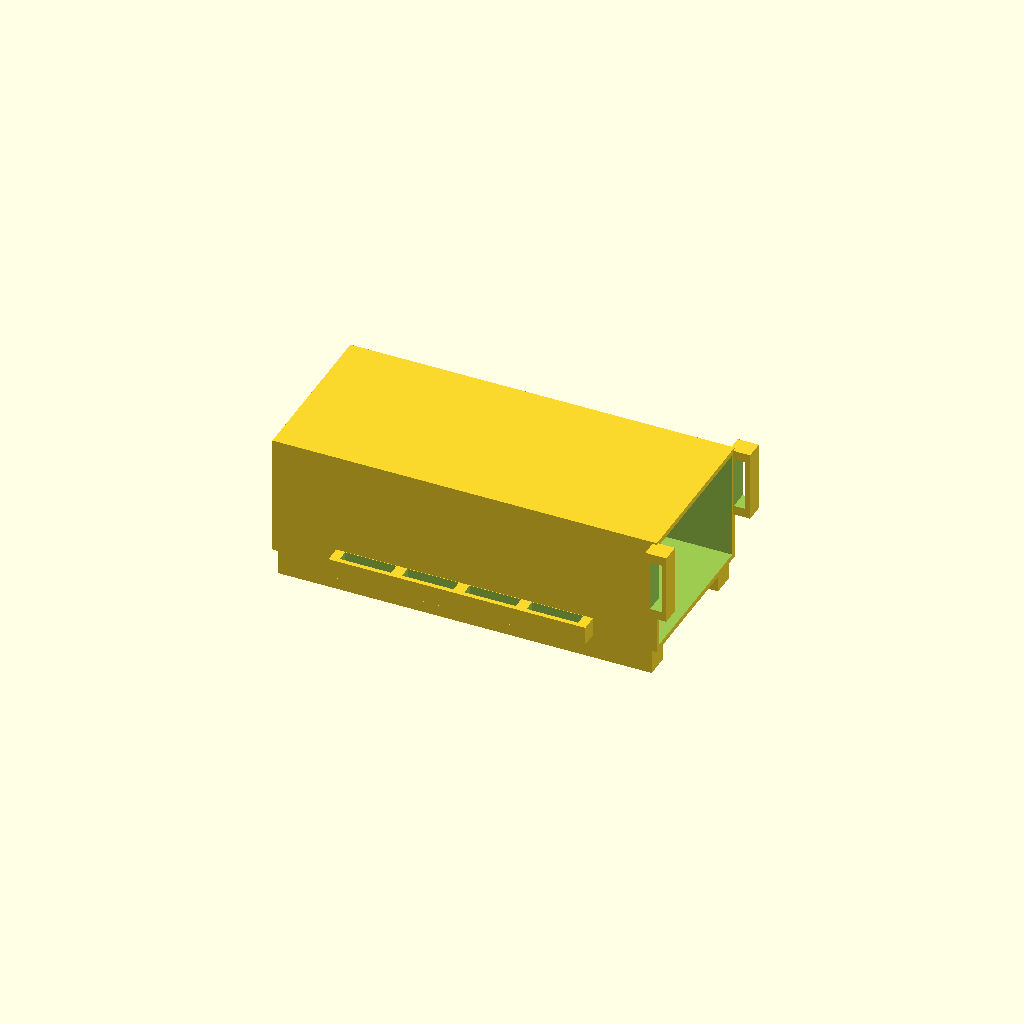
Cell 1: rendered with the file's own defaults.
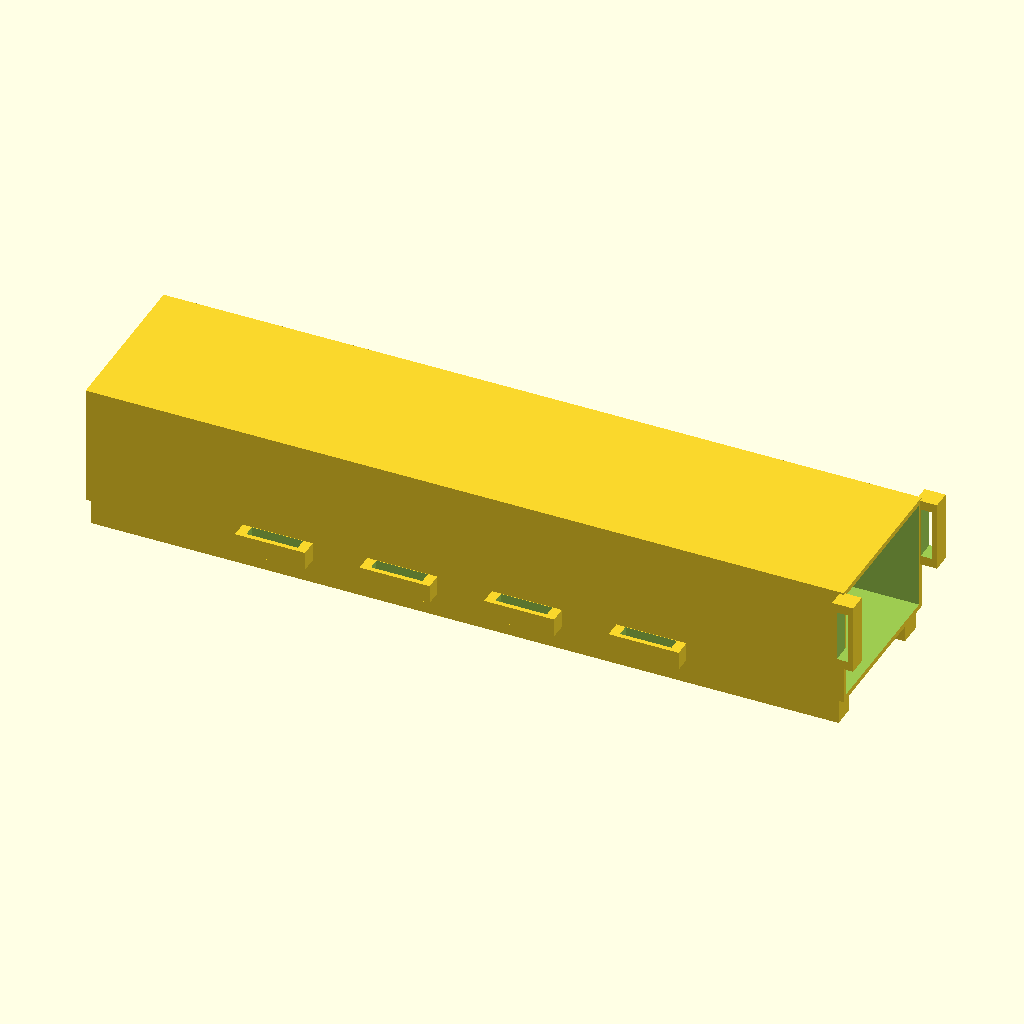
Cell 2: BATTERY_LENGTH = 320 (everything else at default).
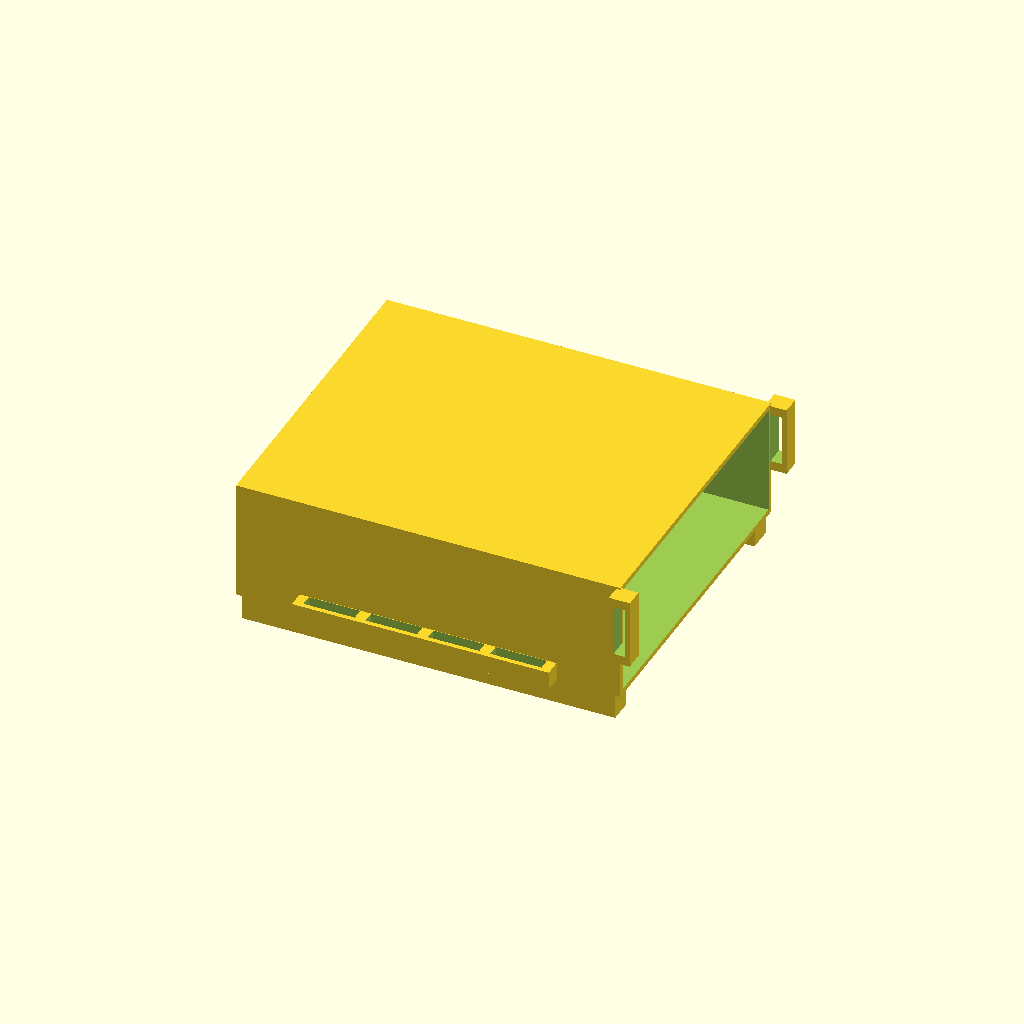
Cell 3: the same model with BATTERY_WIDTH = 134.
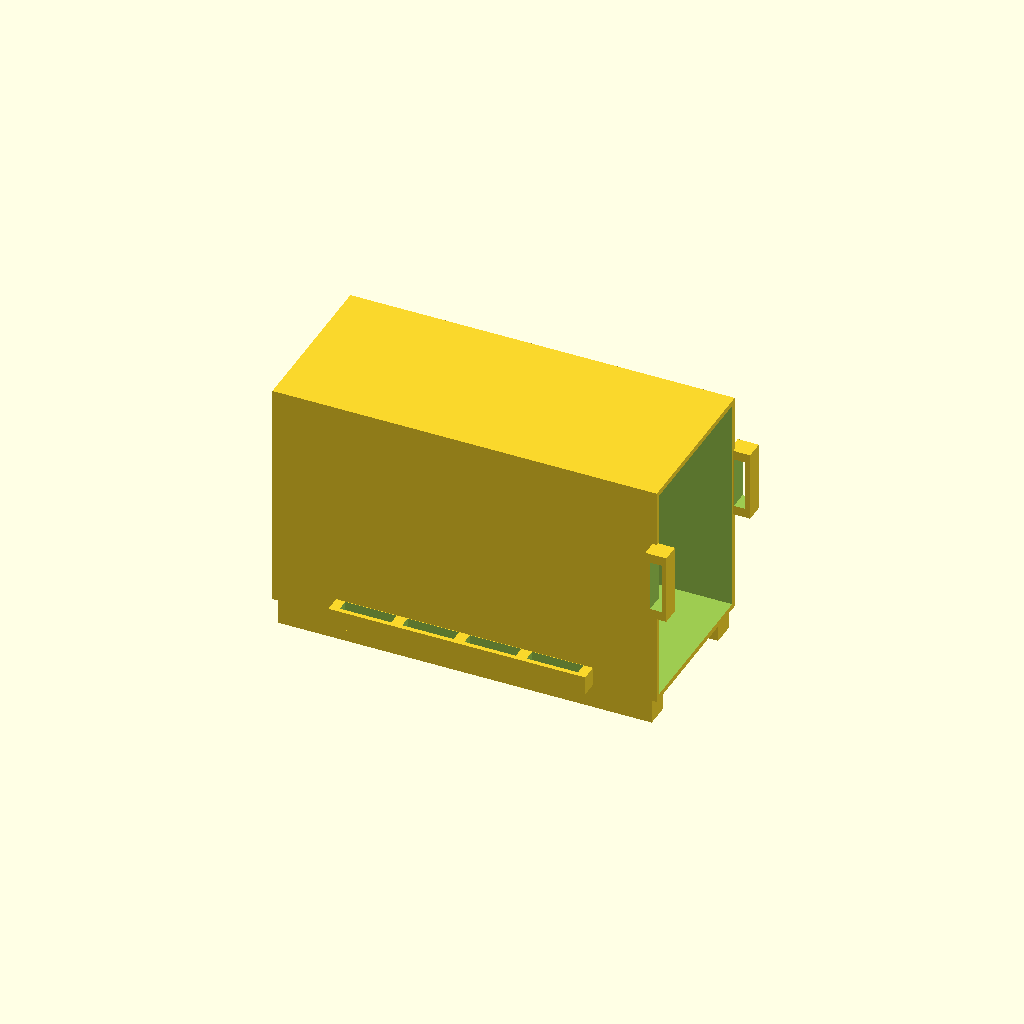
Cell 4: the same model with BATTERY_DEPTH = 94.
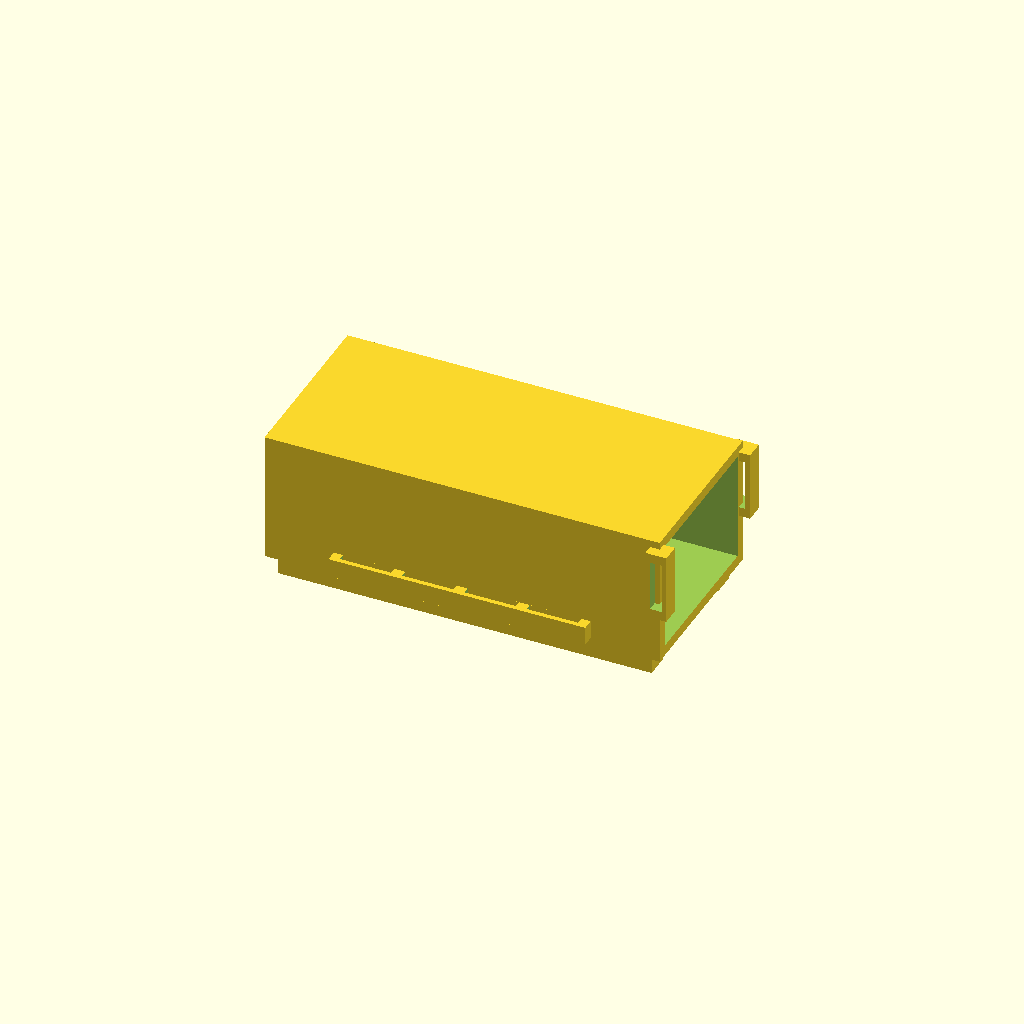
Cell 5: BATTERY_CLEARANCE = 4.6 (everything else at default).
All cells are drawn from one camera (rotation 55°, 0°, 25°, orthographic, colour scheme Cornfield), so only the parameter changes between them.
The OpenSCAD source (battery_holder.scad):
/**
 * Battery Holder
 * ==============
 * Secure mounting system for FullSend 10A batteries
 *
 * Self-contained: all parameters and helper modules live in this file.
 */

// =============================================================================
// PARAMETERS
// =============================================================================

// FullSend 10A battery dimensions (mm)
BATTERY_LENGTH = 160;
BATTERY_WIDTH = 67;
BATTERY_DEPTH = 47;
BATTERY_CLEARANCE = 2.3;  // inner spacing around battery

// Strap handle dimensions (mm)
STRAP_HANDLE_THICKNESS = 4;
STRAP_HANDLE_WIDTH = 8;
STRAP_HANDLE_HEIGHT = 5;

// =============================================================================
// STRAP HANDLE
// =============================================================================

/**
 * Strap Handle - zip-tie or velcro strap loop
 * Used for securing the battery to the bay
 */
module strap_handle() {
    thickness = STRAP_HANDLE_THICKNESS;
    width = STRAP_HANDLE_WIDTH;
    height = STRAP_HANDLE_HEIGHT;

    difference() {
        // Outer block
        cube([22 + 2*thickness, width, height + thickness], center=true);

        // Inner cutout for strap
        cube([22, width + 1, height], center=true);
    }
}

// =============================================================================
// FULLSEND 10A BATTERY BAY
// =============================================================================

/**
 * FullSend 10A Battery Holder
 *
 * Features:
 *   - Protective enclosure with one open side for easy insertion
 *   - Multiple strap handle positions for secure retention
 *   - Handles on rear, middle-front, and middle-back
 *   - Optimized for 160x65x45mm battery pack
 *
 * Battery Specifications:
 *   - Length: 160mm
 *   - Width: 65mm
 *   - Depth: 45mm
 */
module fullsend10a_battery_bay() {
    inner_space = BATTERY_CLEARANCE;
    batt_length = BATTERY_LENGTH;
    batt_width = BATTERY_WIDTH;
    batt_depth = BATTERY_DEPTH;

    // =========================================================================
    // Main Battery Enclosure
    // =========================================================================

    difference() {
        // Outer shell
        cube([
            batt_length + 2*inner_space,
            batt_width + 2*inner_space,
            batt_depth + 2*inner_space
        ], center=true);

        // Inner cavity (offset for single open side)
        translate([inner_space, 0, 0])
            cube([
                batt_length + inner_space,
                batt_width,
                batt_depth
            ], center=true);
    }

    // =========================================================================
    // Strap Handles - Rear Position
    // =========================================================================

    // Rear left handle
    rotate([0, -90, 0])
        translate([10, batt_width/2 + 5, -batt_length/2 - 5])
            strap_handle();

    // Rear right handle
    rotate([0, -90, 0])
        translate([10, -batt_width/2 - 5, -batt_length/2 - 5])
            strap_handle();

    // =========================================================================
    // Strap Handles - Middle-Front Position (Bottom)
    // =========================================================================

    // Front-left position 1
    translate([batt_length/12, -batt_width/2 - 5, -batt_depth/2 + 1.75])
        rotate([90, 0, 0])
            strap_handle();

    // Front-left position 2
    translate([-batt_length/12, -batt_width/2 - 5, -batt_depth/2 + 1.75])
        rotate([90, 0, 0])
            strap_handle();

    // Front-left position 3
    translate([batt_length/4, -batt_width/2 - 5, -batt_depth/2 + 1.75])
        rotate([90, 0, 0])
            strap_handle();

    // Front-left position 4
    translate([-batt_length/4, -batt_width/2 - 5, -batt_depth/2 + 1.75])
        rotate([90, 0, 0])
            strap_handle();

    // =========================================================================
    // Strap Handles - Middle-Back Position (Top)
    // =========================================================================

    // Back-right position 1
    translate([batt_length/12, batt_width/2 + 5, -batt_depth/2 + 1.75])
        rotate([90, 0, 0])
            strap_handle();

    // Back-right position 2
    translate([-batt_length/12, batt_width/2 + 5, -batt_depth/2 + 1.75])
        rotate([90, 0, 0])
            strap_handle();

    // Back-right position 3
    translate([batt_length/4, batt_width/2 + 5, -batt_depth/2 + 1.75])
        rotate([90, 0, 0])
            strap_handle();

    // Back-right position 4
    translate([-batt_length/4, batt_width/2 + 5, -batt_depth/2 + 1.75])
        rotate([90, 0, 0])
            strap_handle();
            
    // ======================================================================
    // wire passage
    // ======================================================================
    translate([0, batt_width/2-3 , -batt_depth/2 - 7])
        cube ([batt_length,10,12],center=true);
    translate([0, -batt_width/2+3, -batt_depth/2 -7])
        cube ([batt_length,10,12],center=true);


}

// =============================================================================
// USAGE EXAMPLES (uncomment to render)
// =============================================================================

// Render battery bay
fullsend10a_battery_bay();

// =============================================================================
// PRINTING NOTES
// =============================================================================

/*
 * Recommended Print Settings:
 *   - Layer Height: 0.2mm - 0.3mm
 *   - Wall Count: 3-4 perimeters
 *   - Infill: 20-30% gyroid or honeycomb
 *   - Support: May need support for strap handles depending on orientation
 *
 * Recommended Orientation:
 *   - Print with battery opening facing up for minimal supports
 *   - Strap handles may need light support material
 *
 * Post-Processing:
 *   - Test fit battery before installing
 *   - Use 20-25mm wide velcro/battery straps
 *   - Ensure clearance is adequate (adjust BATTERY_CLEARANCE above if needed)
 */
Parameter table extracted from the source (name, type, default, range or options):
BATTERY_LENGTH: number, default 160
BATTERY_WIDTH: number, default 67
BATTERY_DEPTH: number, default 47
BATTERY_CLEARANCE: number, default 2.3
STRAP_HANDLE_THICKNESS: number, default 4
STRAP_HANDLE_WIDTH: number, default 8
STRAP_HANDLE_HEIGHT: number, default 5
